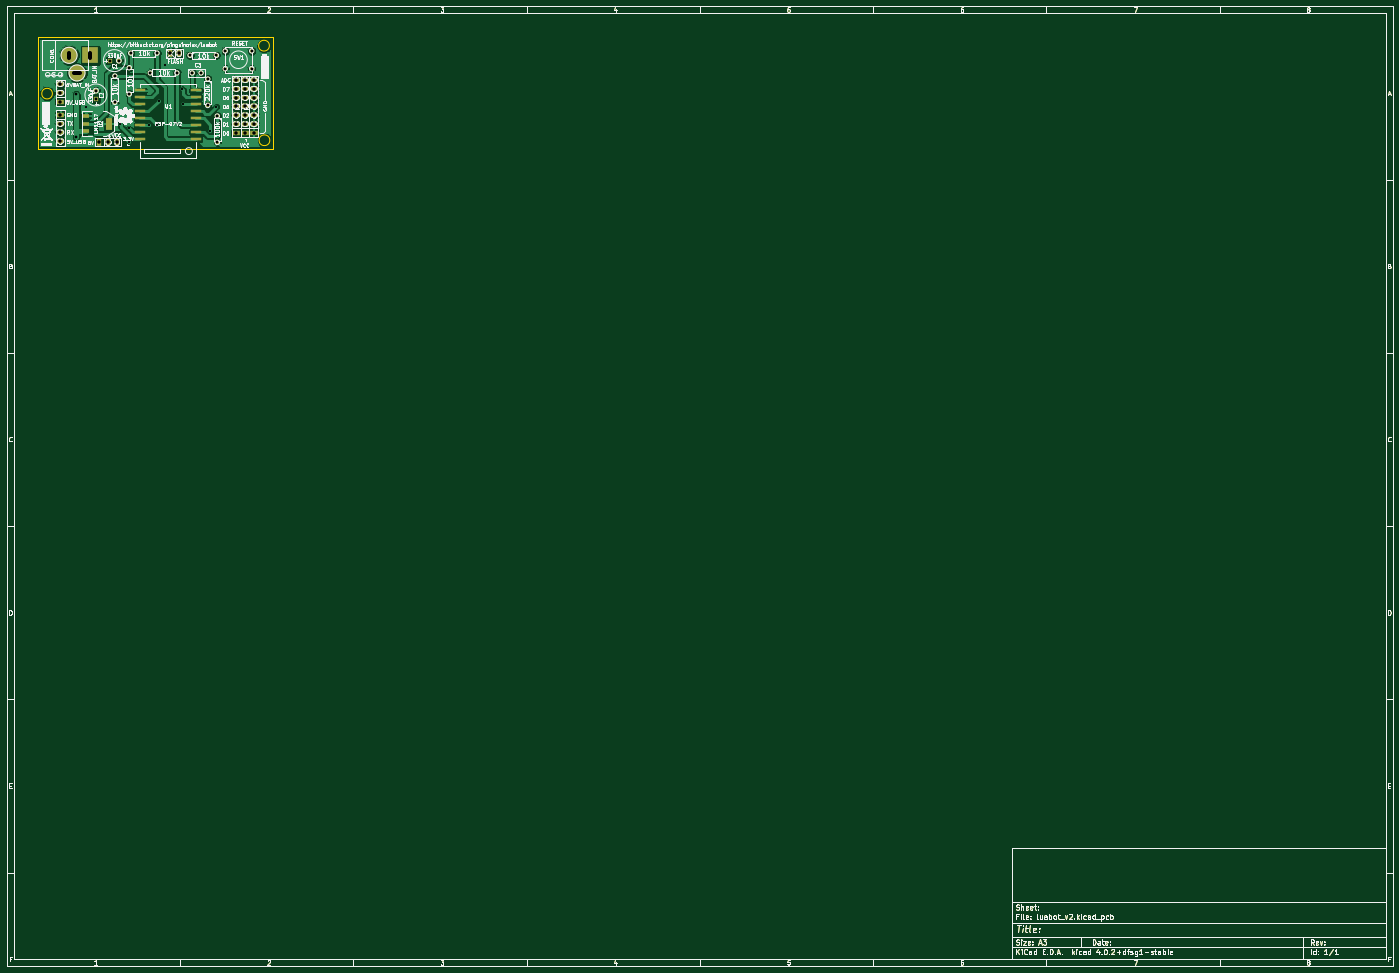
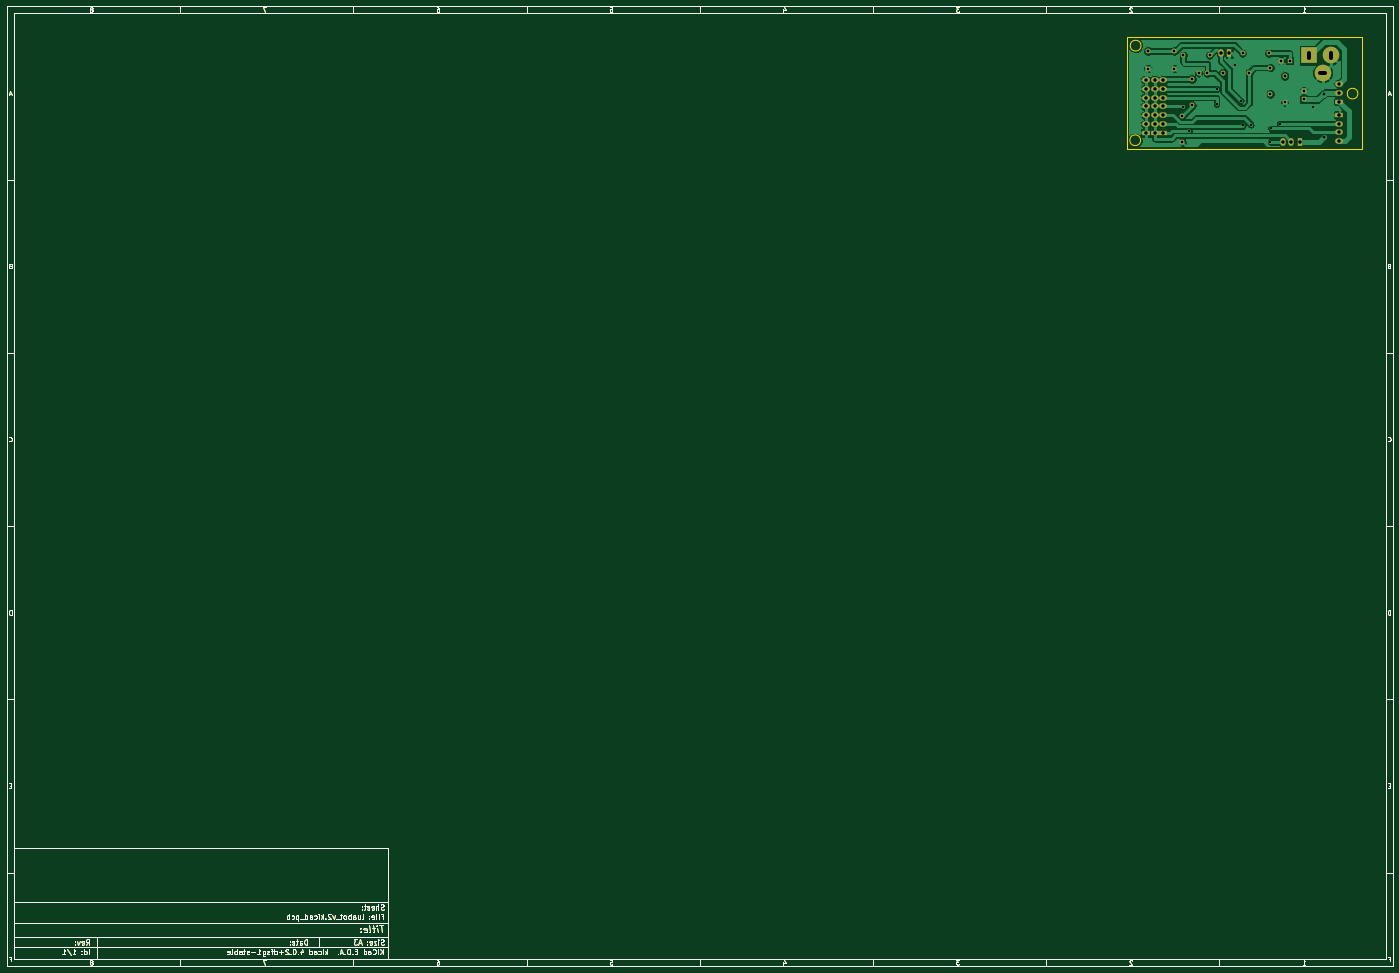
Circuit board: 8 layer files. Board 400.0 x 277.0 mm.
- bottom_copper: luabot_v2-B.Cu.gbr (99090 bytes)
- bottom_mask: luabot_v2-B.Mask.gbr (36717 bytes)
- bottom_silk: luabot_v2-B.SilkS.gbr (34933 bytes)
- outline: luabot_v2-Edge.Cuts.gbr (35437 bytes)
- top_copper: luabot_v2-F.Cu.gbr (111420 bytes)
- top_mask: luabot_v2-F.Mask.gbr (37301 bytes)
- top_silk: luabot_v2-F.SilkS.gbr (210489 bytes)
- drill: luabot_v2.drl (1451 bytes)

=== bottom_copper: luabot_v2-B.Cu.gbr (99090 bytes, source omitted) ===
=== bottom_mask: luabot_v2-B.Mask.gbr (36717 bytes, source omitted) ===
=== bottom_silk: luabot_v2-B.SilkS.gbr (34933 bytes, source omitted) ===
=== outline: luabot_v2-Edge.Cuts.gbr (35437 bytes, source omitted) ===
=== top_copper: luabot_v2-F.Cu.gbr (111420 bytes, source omitted) ===
=== top_mask: luabot_v2-F.Mask.gbr (37301 bytes, source omitted) ===
=== top_silk: luabot_v2-F.SilkS.gbr (210489 bytes, source omitted) ===
=== drill: luabot_v2.drl ===
M48
;DRILL file {KiCad 4.0.2+dfsg1-stable} date Fri 20 May 2016 01:25:18 PM COT
;FORMAT={-:-/ absolute / metric / decimal}
FMAT,2
METRIC,TZ
T1C0.635
T2C0.800
T3C0.813
T4C1.001
T5C1.016
%
G90
G05
M71
T1
X32.893Y-38.989
X41.148Y-30.099
X42.672Y-43.815
X45.212Y-45.212
X45.339Y-49.149
X50.927Y-44.196
X53.213Y-44.323
X53.848Y-37.211
X55.499Y-27.051
X60.579Y-33.909
X60.833Y-38.227
X63.5Y-29.21
X68.707Y-45.974
X70.485Y-38.989
X70.739Y-41.656
T2
X29.972Y-35.433
X29.972Y-47.709
T3
X35.687Y-34.29
X35.687Y-36.83
X39.751Y-25.654
X41.148Y-30.099
X41.148Y-37.719
X42.291Y-25.654
X45.339Y-27.686
X45.339Y-35.306
X45.72Y-23.495
X51.435Y-29.21
X53.34Y-23.495
X59.055Y-29.21
X62.865Y-24.13
X63.5Y-29.21
X66.04Y-29.21
X67.945Y-30.988
X67.945Y-38.608
X70.485Y-24.13
X70.739Y-41.656
X70.739Y-49.276
X73.025Y-22.86
X73.025Y-27.94
X80.645Y-22.86
X80.645Y-27.94
T4
X25.4Y-32.385
X25.4Y-34.925
X25.4Y-37.465
X25.4Y-41.275
X25.4Y-43.815
X25.4Y-46.355
X25.4Y-48.895
X36.703Y-49.149
X39.243Y-49.149
X41.783Y-49.149
X57.15Y-23.495
X59.69Y-23.495
X76.2Y-31.242
X76.2Y-33.782
X76.2Y-36.322
X76.2Y-38.862
X76.2Y-41.402
X76.2Y-43.942
X76.2Y-46.482
X78.74Y-31.242
X78.74Y-33.782
X78.74Y-36.322
X78.74Y-38.862
X78.74Y-41.402
X78.74Y-43.942
X78.74Y-46.482
X81.28Y-31.242
X81.28Y-33.782
X81.28Y-36.322
X81.28Y-38.862
X81.28Y-41.402
X81.28Y-43.942
X81.28Y-46.482
T5
X27.94Y-23.368G85X27.94Y-24.892
G05
X29.464Y-29.21G85X30.988Y-29.21
G05
X34.036Y-23.368G85X34.036Y-24.892
G05
T0
M30
